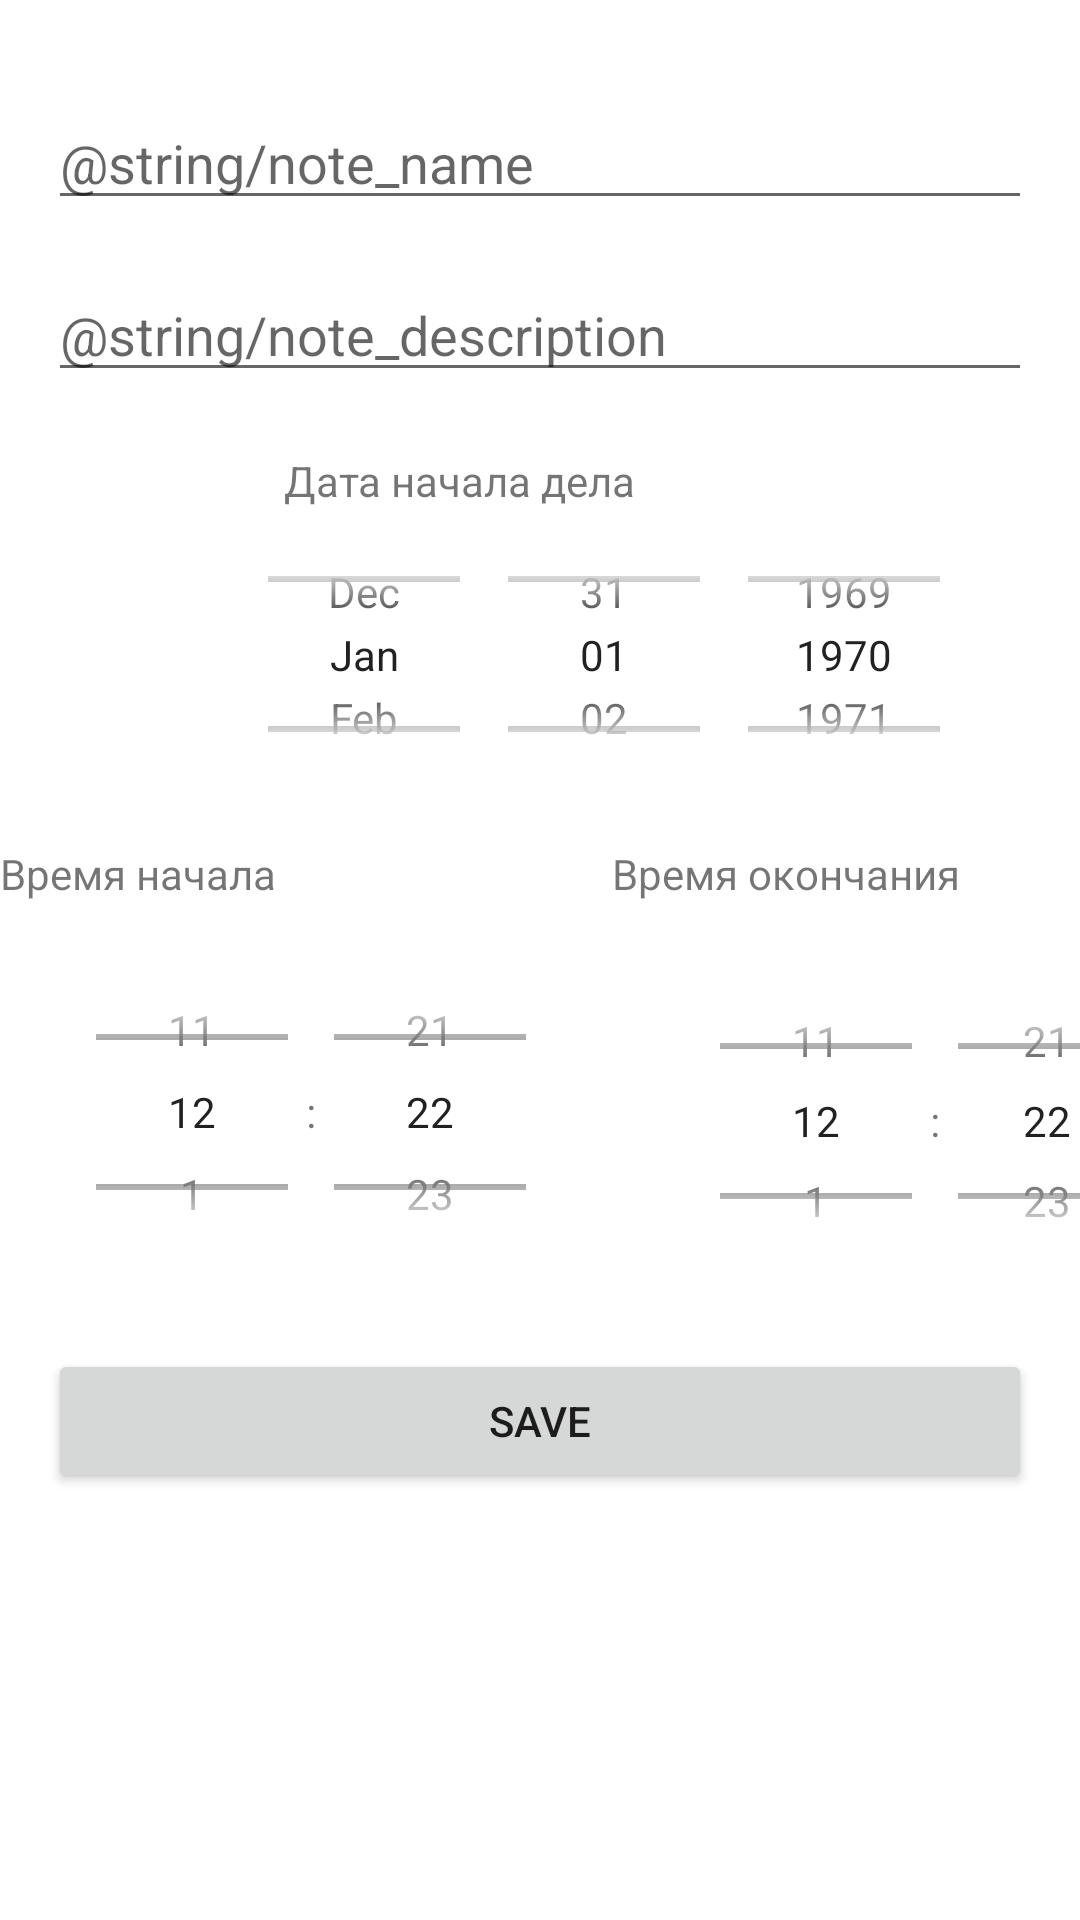

Reconstruct the res/layout file that produces this screen, plus the resources it refers to.
<!-- AndroidManifest.xml: application theme Theme.PetRecyclerView -->
<!-- res/layout/add_note_fragment.xml -->
<?xml version="1.0" encoding="utf-8"?>
<layout xmlns:android="http://schemas.android.com/apk/res/android"
    xmlns:app="http://schemas.android.com/apk/res-auto"
    xmlns:tools="http://schemas.android.com/tools"
    tools:context=".AddNoteFragment">

    <androidx.constraintlayout.widget.ConstraintLayout
        android:layout_width="match_parent"
        android:layout_height="match_parent">

        <TextView
            android:id="@+id/textView3"
            android:layout_width="wrap_content"
            android:layout_height="wrap_content"
            android:layout_marginTop="16dp"
            android:layout_marginEnd="40dp"
            android:text="Время окончания"
            app:layout_constraintEnd_toEndOf="parent"
            app:layout_constraintTop_toBottomOf="@+id/datePicker" />

        <TextView
            android:id="@+id/textView2"
            android:layout_width="wrap_content"
            android:layout_height="wrap_content"
            android:layout_marginTop="16dp"
            android:layout_marginEnd="268dp"
            android:text="Время начала"
            app:layout_constraintEnd_toEndOf="parent"
            app:layout_constraintTop_toBottomOf="@+id/datePicker" />

        <EditText
            android:id="@+id/titleEditText"
            android:layout_width="0dp"
            android:layout_height="wrap_content"
            android:layout_marginStart="16dp"
            android:layout_marginTop="32dp"
            android:layout_marginEnd="16dp"
            android:hint="@string/note_name"
            android:inputType="textCapSentences"
            app:layout_constraintEnd_toEndOf="parent"
            app:layout_constraintHorizontal_bias="0.5"
            app:layout_constraintStart_toStartOf="parent"
            app:layout_constraintTop_toTopOf="parent" />

        <EditText
            android:id="@+id/descriptionEditText"
            android:layout_width="0dp"
            android:layout_height="wrap_content"
            android:layout_marginTop="16dp"
            android:hint="@string/note_description"
            android:inputType="textCapSentences"
            app:layout_constraintEnd_toEndOf="@+id/titleEditText"
            app:layout_constraintStart_toStartOf="@+id/titleEditText"
            app:layout_constraintTop_toBottomOf="@+id/titleEditText" />

        <Button
            android:id="@+id/saveButton"
            android:layout_width="0dp"
            android:layout_height="wrap_content"
            android:layout_marginTop="184dp"
            android:text="Save"
            app:layout_constraintEnd_toEndOf="@+id/descriptionEditText"
            app:layout_constraintHorizontal_bias="1.0"
            app:layout_constraintStart_toStartOf="@+id/descriptionEditText"
            app:layout_constraintTop_toBottomOf="@+id/datePicker" />

        <DatePicker
            android:id="@+id/datePicker"
            android:layout_width="379dp"
            android:layout_height="95dp"
            android:layout_marginLeft="16dp"
            android:layout_marginTop="40dp"
            android:calendarViewShown="false"
            android:datePickerMode="spinner"
            app:layout_constraintLeft_toLeftOf="parent"
            app:layout_constraintTop_toBottomOf="@+id/descriptionEditText" />

        <TimePicker
            android:id="@+id/timePickerStart"
            android:layout_width="176dp"
            android:layout_height="114dp"
            android:layout_marginLeft="16dp"
            android:layout_marginTop="48dp"
            android:timePickerMode="spinner"
            app:layout_constraintLeft_toLeftOf="parent"
            app:layout_constraintTop_toBottomOf="@+id/datePicker" />

        <TimePicker
            android:id="@+id/timePickerFinish"
            android:layout_width="171dp"
            android:layout_height="112dp"
            android:layout_marginLeft="224dp"
            android:layout_marginTop="52dp"
            android:timePickerMode="spinner"
            app:layout_constraintLeft_toLeftOf="parent"
            app:layout_constraintTop_toBottomOf="@+id/datePicker" />

        <TextView
            android:id="@+id/textView"
            android:layout_width="wrap_content"
            android:layout_height="wrap_content"
            android:layout_marginTop="20dp"
            android:layout_marginEnd="148dp"
            android:text="Дата начала дела"
            app:layout_constraintEnd_toEndOf="parent"
            app:layout_constraintTop_toBottomOf="@+id/descriptionEditText" />

    </androidx.constraintlayout.widget.ConstraintLayout>

</layout>
<!-- resources referenced by this layout -->
<resources>
  <style name="Theme.PetRecyclerView" parent="Theme.MaterialComponents.DayNight.DarkActionBar">
          
          <item name="colorPrimary">@color/purple_500</item>
          <item name="colorPrimaryVariant">@color/purple_700</item>
          <item name="colorOnPrimary">@color/white</item>
          
          <item name="colorSecondary">@color/teal_200</item>
          <item name="colorSecondaryVariant">@color/teal_700</item>
          <item name="colorOnSecondary">@color/black</item>
          
          <item name="android:statusBarColor" tools:targetApi="l">?attr/colorPrimaryVariant</item>
          
      </style>
  <!-- not gathered from this repository: default colours our renderer supplied (Android Studio template values) -->
  <color name="purple_500">#FF6200EE</color>
  <color name="purple_700">#FF3700B3</color>
  <color name="teal_200">#FF03DAC5</color>
  <color name="teal_700">#FF018786</color>
  <color name="black">#FF000000</color>
  <color name="white">#FFFFFFFF</color>
</resources>
